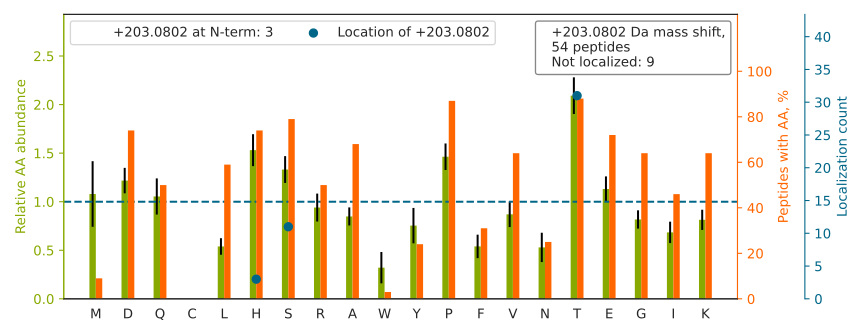

Source data for this figure (header and first rows):
top isoform	localization score	spectrum
LAT[+203]AAPGEKPPAPLQFHLLR	1	140721_Fusion_Yoshiki_HEK_T2KO_TCL_VVA05…
GAPNKEETPAT[+203]ESPDTGLYYHR	0.8973	140721_Fusion_Yoshiki_HEK_T2KO_TCL_VVA05…
SHPETLTHTASPHPGGAEEGDR		140721_Fusion_Yoshiki_HEK_T2KO_TCL_VVA05…
TAEGGHQTIPGHEQDHT[+203]AVPTDQTGGR	0.8816	140721_Fusion_Yoshiki_HEK_T2KO_TCL_VVA05…
VAENVADKNEEPSSNH[+203]IPHGK	0.8406	140721_Fusion_Yoshiki_HEK_T2KO_TCL_VVA05…
VIGDTHASEVS[+203]QKPNTEK	0.9686	140721_Fusion_Yoshiki_HEK_T2KO_TCL_VVA05…
TTLTSDESVKDHTT[+203]AGR	0.9366	140721_Fusion_Yoshiki_HEK_T2KO_TCL_VVA05…
LVSGMQHPGSAGGVYETTQH[+203]FIDIK	0.7645	140721_Fusion_Yoshiki_HEK_T2KO_TCL_VVA05…
LSLEGDHST[+203]PPSAYGSVK	0.9106	140721_Fusion_Yoshiki_HEK_T2KO_TCL_VVA05…
VEKYT[+203]ISQEAYDQR	0.9927	140721_Fusion_Yoshiki_HEK_T2KO_TCL_VVA05…
LGNTISSLFGGGTT[+203]PDAK	0.9927	140721_Fusion_Yoshiki_HEK_T2KO_TCL_VVA05…
QPWDHTTTTTTNRPGTTR		140721_Fusion_Yoshiki_HEK_T2KO_TCL_VVA05…
AAT[+203]VGSLAGQPLQER	1	140721_Fusion_Yoshiki_HEK_T2KO_TCL_VVA05…
QVTSSGVSHGGTVSLQDAVT[+203]R	1	140721_Fusion_Yoshiki_HEK_T2KO_TCL_VVA05…
LLETTDRPDGHQNNLR		140721_Fusion_Yoshiki_HEK_T2KO_TCL_VVA05…
YLET[+203]PGDENEHAHFQK	1	140721_Fusion_Yoshiki_HEK_T2KO_TCL_VVA05…
IT[+203]VVDALHEIPVK	0.9999	140721_Fusion_Yoshiki_HEK_T2KO_TCL_VVA05…
FREFEDST[+203]LKPNR	0.9656	140721_Fusion_Yoshiki_HEK_T2KO_TCL_VVA05…
HSHAVS[+203]TAAMTR	0.7275	140721_Fusion_Yoshiki_HEK_T2KO_TCL_VVA05…
AVLGT[+203]IHPDPEIEESK	0.991	140721_Fusion_Yoshiki_HEK_T2KO_TCL_VVA05…
HLVTT[+203]VPKDPEAAEAR	0.751	140721_Fusion_Yoshiki_HEK_T2KO_TCL_VVA05…
LGLEDVGTT[+203]PFSYK	0.8838	140721_Fusion_Yoshiki_HEK_T2KO_TCL_VVA05…
AATSDLEHYDKT[+203]R	1	140721_Fusion_Yoshiki_HEK_T2KO_TCL_VVA05…
FHPDT[+203]DDVPVPAPAGDQK	0.884	140721_Fusion_Yoshiki_HEK_T2KO_TCL_VVA05…
IWDPT[+203]PSHTPAGAATPGR	0.8867	140721_Fusion_Yoshiki_HEK_T2KO_TCL_VVA05…
LS[+203]FGLEDEPLETATKEN	1	140721_Fusion_Yoshiki_HEK_T2KO_TCL_VVA05…
EYST[+203]VSHPIAK	0.9851	140721_Fusion_Yoshiki_HEK_T2KO_TCL_VVA05…
DIIYLHPSTT[+203]PYPGGFK	0.8877	140721_Fusion_Yoshiki_HEK_T2KO_TCL_VVA05…
DSAYQSITHYRPVS[+203]ASR	0.9383	140721_Fusion_Yoshiki_HEK_T2KO_TCL_VVA05…
IT[+203]VVDALHEIPVKK	0.9483	140721_Fusion_Yoshiki_HEK_T2KO_TCL_VVA05…
VQNIHPVES[+203]AK	0.9999	140721_Fusion_Yoshiki_HEK_T2KO_TCL_VVA05…
EGSRT[+203]DDEVVQR	0.8536	140721_Fusion_Yoshiki_HEK_T2KO_TCL_VVA05…
EFHHGPDPTDTAPGEQAQDVASSPPESSFQK		140721_Fusion_Yoshiki_HEK_T2KO_TCL_VVA05…
STDQVIKPVNVGALSK		140721_Fusion_Yoshiki_HEK_T2KO_TCL_VVA05…
HPSHSTTPSGPGDEVAR		140721_Fusion_Yoshiki_HEK_T2KO_TCL_VVA05…
MASNIFGPTEEPQNIPK		140721_Fusion_Yoshiki_HEK_T2KO_TCL_VVA05…
RAATERPLGPPT[+203]ER	0.9981	140721_Fusion_Yoshiki_HEK_T2KO_TCL_VVA05…
GIHFS[+203]QQDDHK	0.9936	140721_Fusion_Yoshiki_HEK_T2KO_TCL_VVA05…
VHHEPQLS[+203]DK	0.9999	140721_Fusion_Yoshiki_HEK_T2KO_TCL_VVA05…
T[+203]HISYQEYPFK	0.9195	140721_Fusion_Yoshiki_HEK_T2KO_TCL_VVA05…
YVDSEGHLYT[+203]VPIR	0.9961	140721_Fusion_Yoshiki_HEK_T2KO_TCL_VVA05…
VDTKPLEESST[+203]LDPHTK	0.9343	140721_Fusion_Yoshiki_HEK_T2KO_TCL_VVA05…
EKPT[+203]REVQEVSR	1	140721_Fusion_Yoshiki_HEK_T2KO_TCL_VVA05…
TTNPDVHPTEATPSSTFT[+203]GIRPAR	0.1391	140721_Fusion_Yoshiki_HEK_T2KO_TCL_VVA05…
VH[+203]QVTPQTHFIS	0.5007	140721_Fusion_Yoshiki_HEK_T2KO_TCL_VVA05…
KSATVIPEIEGIK		140721_Fusion_Yoshiki_HEK_T2KO_TCL_VVA05…
DRVHHEPQLS[+203]DK	0.9998	140721_Fusion_Yoshiki_HEK_T2KO_TCL_VVA05…
DHSKPIS[+203]NPSDNKELPK	0.9146	140721_Fusion_Yoshiki_HEK_T2KO_TCL_VVA05…
DPVASSLSPYFGT[+203]K	0.5717	140721_Fusion_Yoshiki_HEK_T2KO_TCL_VVA05…
T[+203]HVTHHPISDHEATLR	0.94	140721_Fusion_Yoshiki_HEK_T2KO_TCL_VVA05…
TTTGPPHLVPPQPLPR		140721_Fusion_Yoshiki_HEK_T2KO_TCL_VVA05…
IS[+203]LPGQMAGTPITPLK	0.911	140721_Fusion_Yoshiki_HEK_T2KO_TCL_VVA05…
DMQPGHHETSTPAGPSQADLHTPHT[+203]EDGGPSATE…	0.6665	140721_Fusion_Yoshiki_HEK_T2KO_TCL_VVA05…
S[+203]FVTPPQSHFVR	1	140721_Fusion_Yoshiki_HEK_T2KO_TCL_VVA05…
